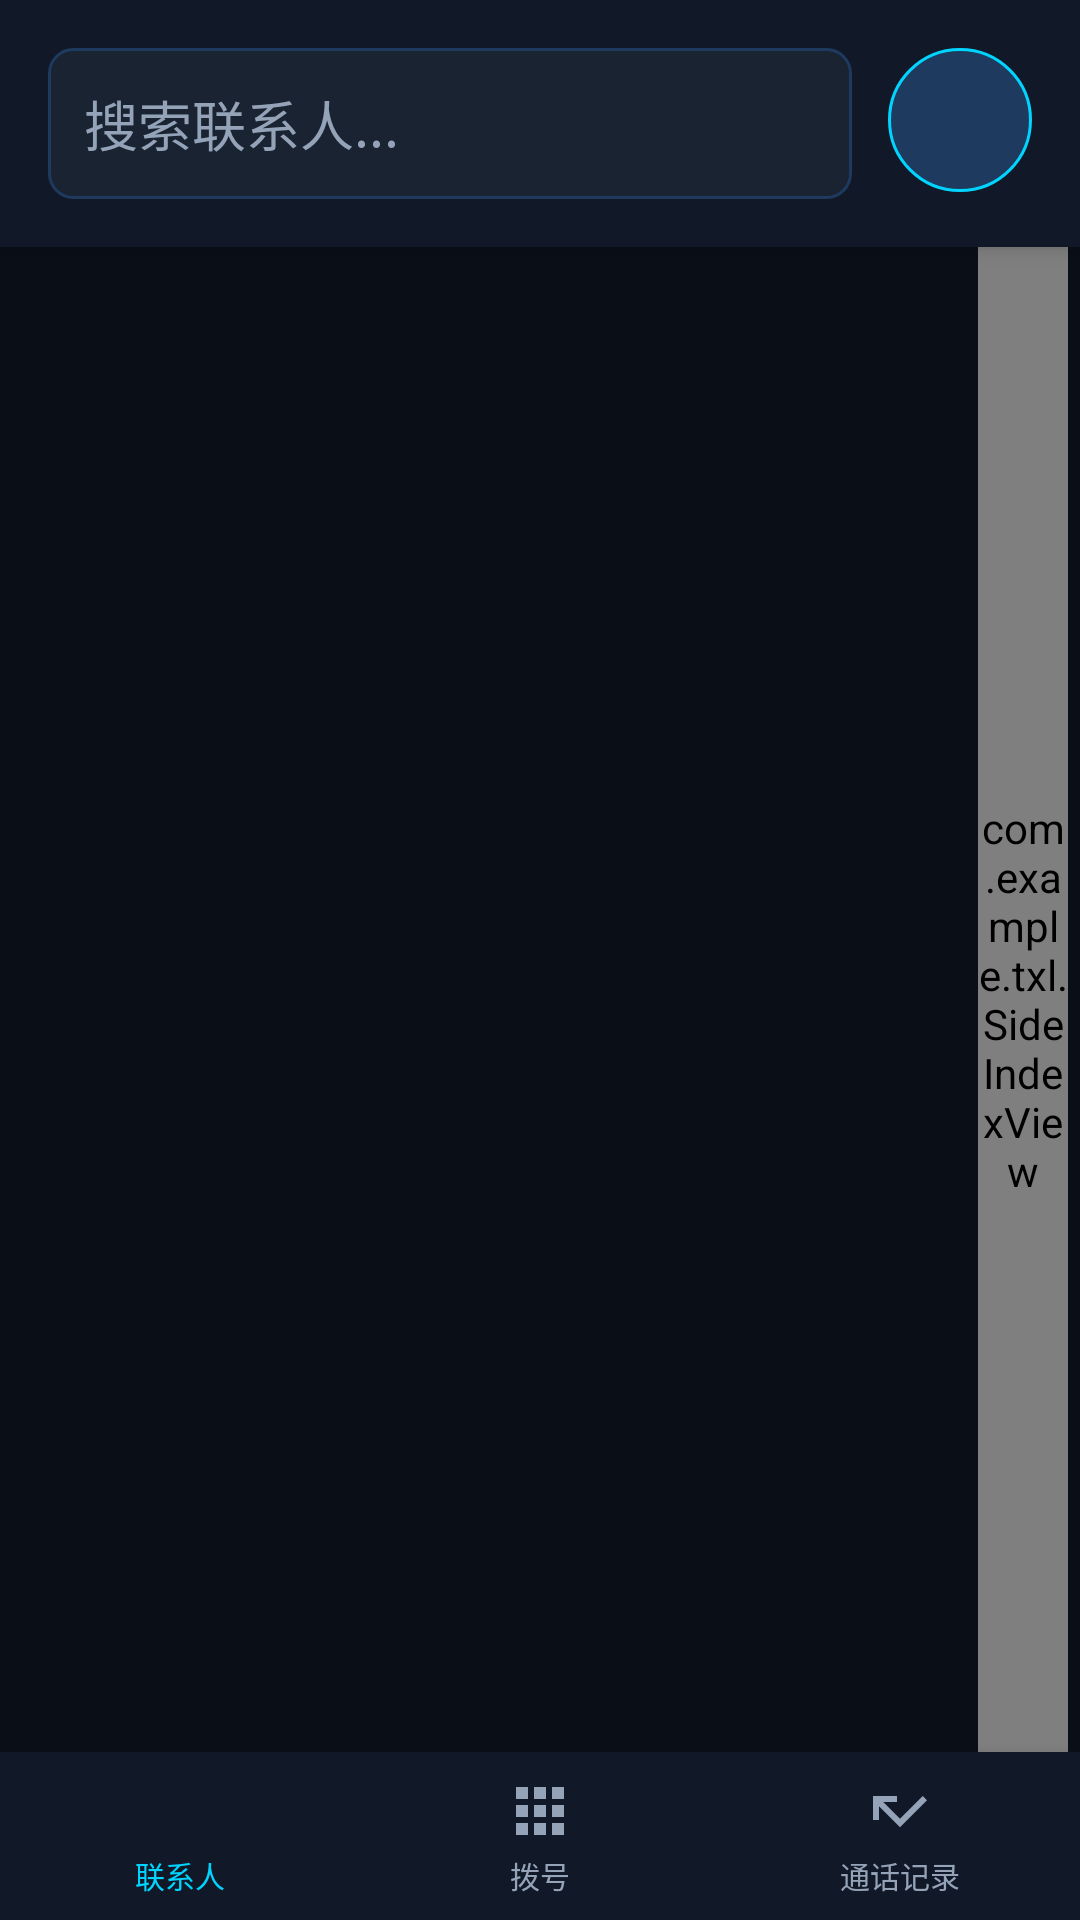

Reconstruct the res/layout file that produces this screen, plus the resources it refers to.
<!-- AndroidManifest.xml: application theme Theme.Txl -->
<!-- res/layout/activity_main.xml -->
<?xml version="1.0" encoding="utf-8"?>
<LinearLayout xmlns:android="http://schemas.android.com/apk/res/android"
    xmlns:app="http://schemas.android.com/apk/res-auto"
    android:layout_width="match_parent"
    android:layout_height="match_parent"
    android:orientation="vertical"
    android:background="@color/tech_bg_primary">

    <LinearLayout
        android:layout_width="match_parent"
        android:layout_height="wrap_content"
        android:orientation="horizontal"
        android:padding="16dp"
        android:background="@color/tech_bg_secondary"
        android:elevation="4dp">

        <EditText
            android:id="@+id/et_search"
            android:layout_width="0dp"
            android:layout_height="wrap_content"
            android:layout_weight="1"
            android:hint="@string/search_hint"
            android:padding="12dp"
            android:background="@drawable/bg_tech_input"
            android:inputType="text"
            android:maxLines="1"
            android:textColor="@color/tech_text_primary"
            android:textColorHint="@color/tech_text_secondary" />

        <ImageButton
            android:id="@+id/btn_add"
            android:layout_width="48dp"
            android:layout_height="48dp"
            android:layout_marginStart="12dp"
            android:src="@drawable/ic_add"
            android:background="@drawable/bg_tech_button"
            android:contentDescription="@string/add_contact" />
    </LinearLayout>

    <FrameLayout
        android:layout_width="match_parent"
        android:layout_height="0dp"
        android:layout_weight="1">

        <androidx.recyclerview.widget.RecyclerView
            android:id="@+id/recycler_view"
            android:layout_width="match_parent"
            android:layout_height="match_parent"
            android:padding="8dp"
            android:clipToPadding="false" />

        <com.example.txl.SideIndexView
            android:id="@+id/side_index"
            android:layout_width="30dp"
            android:layout_height="match_parent"
            android:layout_gravity="end"
            android:layout_marginEnd="4dp" />

        <TextView
            android:id="@+id/tv_empty"
            android:layout_width="wrap_content"
            android:layout_height="wrap_content"
            android:layout_gravity="center"
            android:text="@string/no_contacts"
            android:textSize="16sp"
            android:textColor="@color/tech_text_secondary"
            android:visibility="gone" />
    </FrameLayout>

    <LinearLayout
        android:layout_width="match_parent"
        android:layout_height="56dp"
        android:orientation="horizontal"
        android:background="@color/tech_bg_secondary"
        android:elevation="8dp"
        android:gravity="center">

        <LinearLayout
            android:id="@+id/tab_contacts"
            android:layout_width="0dp"
            android:layout_height="match_parent"
            android:layout_weight="1"
            android:orientation="vertical"
            android:gravity="center"
            android:background="@color/tech_bg_secondary"
            android:clickable="true"
            android:focusable="true">

            <ImageView
                android:layout_width="24dp"
                android:layout_height="24dp"
                android:src="@drawable/ic_contacts"
                app:tint="@color/tech_accent_blue" />

            <TextView
                android:layout_width="wrap_content"
                android:layout_height="wrap_content"
                android:text="@string/tab_contacts"
                android:textSize="10sp"
                android:textColor="@color/tech_accent_blue"
                android:layout_marginTop="2dp" />
        </LinearLayout>

        <LinearLayout
            android:id="@+id/tab_dialer"
            android:layout_width="0dp"
            android:layout_height="match_parent"
            android:layout_weight="1"
            android:orientation="vertical"
            android:gravity="center"
            android:background="?attr/selectableItemBackground"
            android:clickable="true"
            android:focusable="true">

            <ImageView
                android:layout_width="24dp"
                android:layout_height="24dp"
                android:src="@drawable/ic_dialpad"
                app:tint="@color/tech_text_secondary" />

            <TextView
                android:layout_width="wrap_content"
                android:layout_height="wrap_content"
                android:text="@string/tab_dialer"
                android:textSize="10sp"
                android:textColor="@color/tech_text_secondary"
                android:layout_marginTop="2dp" />
        </LinearLayout>

        <LinearLayout
            android:id="@+id/tab_call_log"
            android:layout_width="0dp"
            android:layout_height="match_parent"
            android:layout_weight="1"
            android:orientation="vertical"
            android:gravity="center"
            android:background="?attr/selectableItemBackground"
            android:clickable="true"
            android:focusable="true">

            <ImageView
                android:layout_width="24dp"
                android:layout_height="24dp"
                android:src="@drawable/ic_call_log"
                app:tint="@color/tech_text_secondary" />

            <TextView
                android:layout_width="wrap_content"
                android:layout_height="wrap_content"
                android:text="@string/tab_call_log"
                android:textSize="10sp"
                android:textColor="@color/tech_text_secondary"
                android:layout_marginTop="2dp" />
        </LinearLayout>
    </LinearLayout>

</LinearLayout>
<!-- resources referenced by this layout -->
<resources>
  <color name="tech_accent_blue">#FF00D4FF</color>
  <color name="tech_bg_primary">#FF0A0E17</color>
  <color name="tech_bg_secondary">#FF111827</color>
  <color name="tech_text_primary">#FFE2E8F0</color>
  <color name="tech_text_secondary">#FF94A3B8</color>
  <!-- drawable bg_tech_button (drawable) -->
  <?xml version="1.0" encoding="utf-8"?>
  <selector xmlns:android="http://schemas.android.com/apk/res/android">
      <item android:state_pressed="true">
          <shape android:shape="oval">
              <solid android:color="@color/tech_accent_cyan" />
              <stroke android:width="2dp" android:color="@color/tech_accent_blue" />
          </shape>
      </item>
      <item>
          <shape android:shape="oval">
              <solid android:color="@color/tech_border" />
              <stroke android:width="1dp" android:color="@color/tech_accent_blue" />
          </shape>
      </item>
  </selector>
  <!-- drawable bg_tech_input (drawable) -->
  <?xml version="1.0" encoding="utf-8"?>
  <shape xmlns:android="http://schemas.android.com/apk/res/android"
      android:shape="rectangle">
      <solid android:color="@color/tech_bg_card" />
      <corners android:radius="8dp" />
      <stroke android:width="1dp" android:color="@color/tech_border" />
  </shape>
  <!-- drawable ic_call_log (drawable) -->
  <?xml version="1.0" encoding="utf-8"?>
  <vector xmlns:android="http://schemas.android.com/apk/res/android"
      android:width="24dp"
      android:height="24dp"
      android:viewportWidth="24"
      android:viewportHeight="24">
      <path
          android:fillColor="#888888"
          android:pathData="M19.59,7L12,14.59 6.41,9H11V7H3v8h2v-4.59l7,7 9,-9z"/>
  </vector>
  <!-- drawable ic_dialpad (drawable) -->
  <?xml version="1.0" encoding="utf-8"?>
  <vector xmlns:android="http://schemas.android.com/apk/res/android"
      android:width="24dp"
      android:height="24dp"
      android:viewportWidth="24"
      android:viewportHeight="24">
      <path
          android:fillColor="#888888"
          android:pathData="M4,8h4V4H4V8zM10,20h4v-4h-4V20zM4,20h4v-4H4V20zM4,14h4v-4H4V14zM10,14h4v-4h-4V14zM16,4v4h4V4H16zM10,8h4V4h-4V8zM16,14h4v-4h-4V14zM16,20h4v-4h-4V20z"/>
  </vector>
  <string name="add_contact">添加联系人</string>
  <string name="no_contacts">暂无联系人</string>
  <string name="search_hint">搜索联系人...</string>
  <string name="tab_call_log">通话记录</string>
  <string name="tab_contacts">联系人</string>
  <string name="tab_dialer">拨号</string>
  <style name="Theme.Txl" parent="Base.Theme.Txl" />
  <color name="tech_accent_cyan">#FF00F5D4</color>
  <color name="tech_border">#FF1E3A5F</color>
  <color name="tech_bg_card">#FF1A2332</color>
  <style name="Base.Theme.Txl" parent="Theme.Material3.DayNight.NoActionBar">
          
          <item name="colorPrimary">@color/tech_accent_blue</item>
          <item name="colorPrimaryVariant">@color/tech_bg_primary</item>
          <item name="colorOnPrimary">@color/white</item>
          
          <item name="colorSecondary">@color/tech_accent_cyan</item>
          <item name="colorSecondaryVariant">@color/tech_accent_purple</item>
          <item name="colorOnSecondary">@color/black</item>
          
          <item name="android:statusBarColor">@color/tech_bg_primary</item>
          
          <item name="android:windowBackground">@color/tech_bg_primary</item>
          <item name="android:colorBackground">@color/tech_bg_primary</item>
      </style>
  <color name="white">#FFFFFFFF</color>
  <color name="tech_accent_purple">#FF9D4EDD</color>
  <color name="black">#FF000000</color>
</resources>
